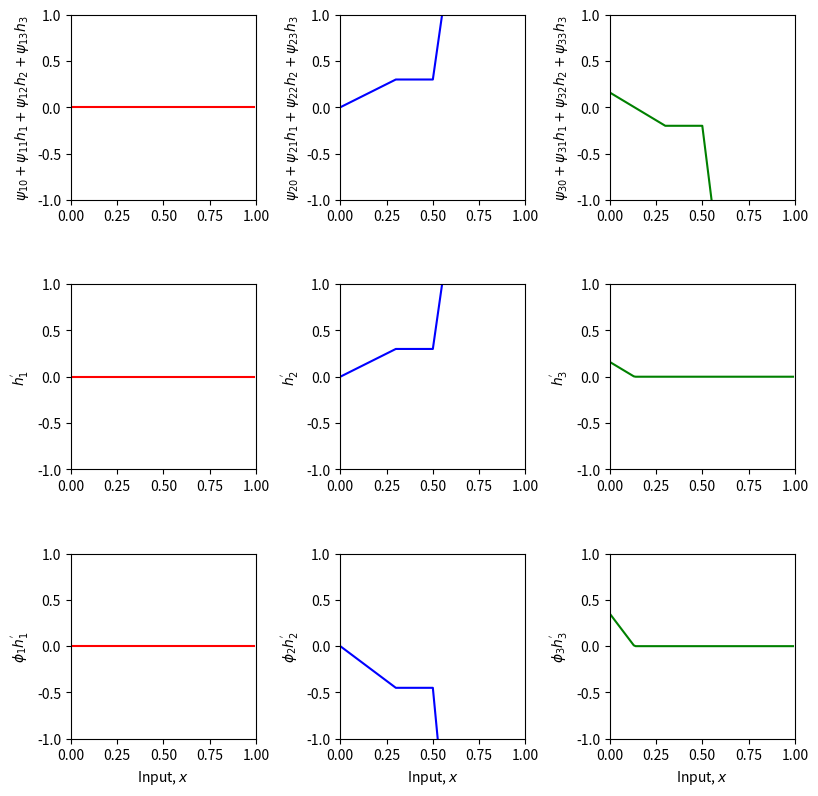
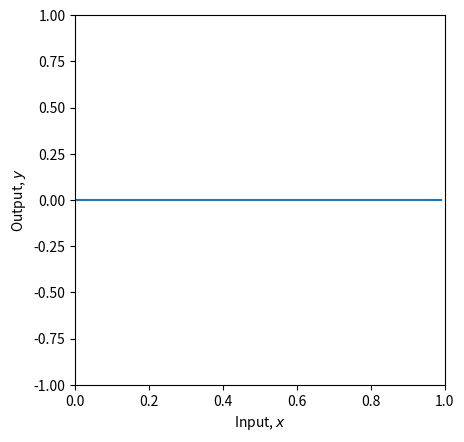

The matplotlib source for these figures, in order:
# Imports math library
import numpy as np
# Imports plotting library
import matplotlib.pyplot as plt

# Define the Rectified Linear Unit (ReLU) function
def ReLU(preactivation):
  activation = preactivation.clip(0.0)
  return activation

# Define a deep neural network with, one input, one output, two hidden layers and three hidden units (eqns 4.7-4.9)
# To make this easier, we store the parameters in ndarrays, so phi_0 = phi[0] and psi_3,3 = psi[3,3] etc.
def shallow_1_1_3_3(x, activation_fn, phi, psi, theta):

  # TODO -- You write this function
  # Replace the skeleton code below.


  # ANSWER
  # Preactivations at layer 1 (terms in brackets in equation 4.7)
  layer1_pre_1 = theta[0,0] + theta[0,1]*x
  layer1_pre_2 = theta[1,0] + theta[1,1]*x
  layer1_pre_3 = theta[2,0] + theta[2,1]*x

  # Activation functions (rest of equation 4.7)
  h1 = activation_fn(layer1_pre_1)
  h2 = activation_fn(layer1_pre_2)
  h3 = activation_fn(layer1_pre_3)

  # Preactivations at layer 2 (terms in brackets in equation 4.8)
  layer2_pre_1 = psi[0,0] + psi[0,1]*h1 + psi[0,2]*h2 + psi[0,3]*h3
  layer2_pre_2 = psi[1,0] + psi[1,1]*h1 + psi[1,2]*h2 + psi[1,3]*h3
  layer2_pre_3 = psi[2,0] + psi[2,1]*h1 + psi[2,2]*h2 + psi[2,3]*h3
  # Activation functions (rest of equation 4.8)
  h1_prime = activation_fn(layer2_pre_1)
  h2_prime = activation_fn(layer2_pre_2)
  h3_prime = activation_fn(layer2_pre_3)

  # Weighted outputs by phi (three last terms of equation 4.9)
  phi1_h1_prime = phi[1]*h1_prime
  phi2_h2_prime = phi[2]*h2_prime
  phi3_h3_prime = phi[3]*h3_prime

  # Combine weighted activation and add y offset (summing terms of equation 4.9)
  y = np.zeros_like(x) ;


  # Return everything we have calculated
  return y, layer2_pre_1, layer2_pre_2, layer2_pre_3, h1_prime, h2_prime, h3_prime, phi1_h1_prime, phi2_h2_prime, phi3_h3_prime

# # Plot two layer neural network as in figure 4.5
def plot_neural_two_layers(x, y, layer2_pre_1, layer2_pre_2, layer2_pre_3, h1_prime, h2_prime, h3_prime, phi1_h1_prime, phi2_h2_prime, phi3_h3_prime):

    fig, ax = plt.subplots(3,3)
    fig.set_size_inches(8.5, 8.5)
    fig.tight_layout(pad=3.0)
    ax[0,0].plot(x,layer2_pre_1,'r-'); ax[0,0].set_ylabel(r'$\psi_{10}+\psi_{11}h_{1}+\psi_{12}h_{2}+\psi_{13}h_3$')
    ax[0,1].plot(x,layer2_pre_2,'b-'); ax[0,1].set_ylabel(r'$\psi_{20}+\psi_{21}h_{1}+\psi_{22}h_{2}+\psi_{23}h_3$')
    ax[0,2].plot(x,layer2_pre_3,'g-'); ax[0,2].set_ylabel(r'$\psi_{30}+\psi_{31}h_{1}+\psi_{32}h_{2}+\psi_{33}h_3$')
    ax[1,0].plot(x,h1_prime,'r-'); ax[1,0].set_ylabel(r"$h_{1}^{'}$")
    ax[1,1].plot(x,h2_prime,'b-'); ax[1,1].set_ylabel(r"$h_{2}^{'}$")
    ax[1,2].plot(x,h3_prime,'g-'); ax[1,2].set_ylabel(r"$h_{3}^{'}$")
    ax[2,0].plot(x,phi1_h1_prime,'r-'); ax[2,0].set_ylabel(r"$\phi_1 h_{1}^{'}$")
    ax[2,1].plot(x,phi2_h2_prime,'b-'); ax[2,1].set_ylabel(r"$\phi_2 h_{2}^{'}$")
    ax[2,2].plot(x,phi3_h3_prime,'g-'); ax[2,2].set_ylabel(r"$\phi_3 h_{3}^{'}$")

    for plot_y in range(3):
      for plot_x in range(3):
        ax[plot_y,plot_x].set_xlim([0,1]);ax[plot_x,plot_y].set_ylim([-1,1])
        ax[plot_y,plot_x].set_aspect(0.5)
      ax[2,plot_y].set_xlabel(r'Input, $x$');
    plt.show()

    fig, ax = plt.subplots()
    ax.plot(x,y)
    ax.set_xlabel(r'Input, $x$'); ax.set_ylabel(r'Output, $y$')
    ax.set_xlim([0,1]);ax.set_ylim([-1,1])
    ax.set_aspect(0.5)
    plt.show()

# Define parameters (note first dimension of theta and psi is padded to make indices match
# notation in book)
theta = np.zeros([4,2])
psi = np.zeros([4,4])
phi = np.zeros([4,1])

theta[1,0] =  0.3 ; theta[1,1] = -1.0
theta[2,0]= -1.0  ; theta[2,1] = 2.0
theta[3,0] = -0.5  ; theta[3,1] = 0.65
psi[1,0] = 0.3;  psi[1,1] = 2.0; psi[1,2] = -1.0; psi[1,3]=7.0
psi[2,0] = -0.2;  psi[2,1] = 2.0; psi[2,2] = 1.2; psi[2,3]=-8.0
psi[3,0] = 0.3;  psi[3,1] = -2.3; psi[3,2] = -0.8; psi[3,3]=2.0
phi[0] = 0.0; phi[1] = 0.5; phi[2] = -1.5; phi [3] = 2.2

# Define a range of input values
x = np.arange(0,1,0.01)

# Run the neural network
y, layer2_pre_1, layer2_pre_2, layer2_pre_3, h1_prime, h2_prime, h3_prime, phi1_h1_prime, phi2_h2_prime, phi3_h3_prime \
    = shallow_1_1_3_3(x, ReLU, phi, psi, theta)

# And then plot it
plot_neural_two_layers(x, y, layer2_pre_1, layer2_pre_2, layer2_pre_3, h1_prime, h2_prime, h3_prime, phi1_h1_prime, phi2_h2_prime, phi3_h3_prime)